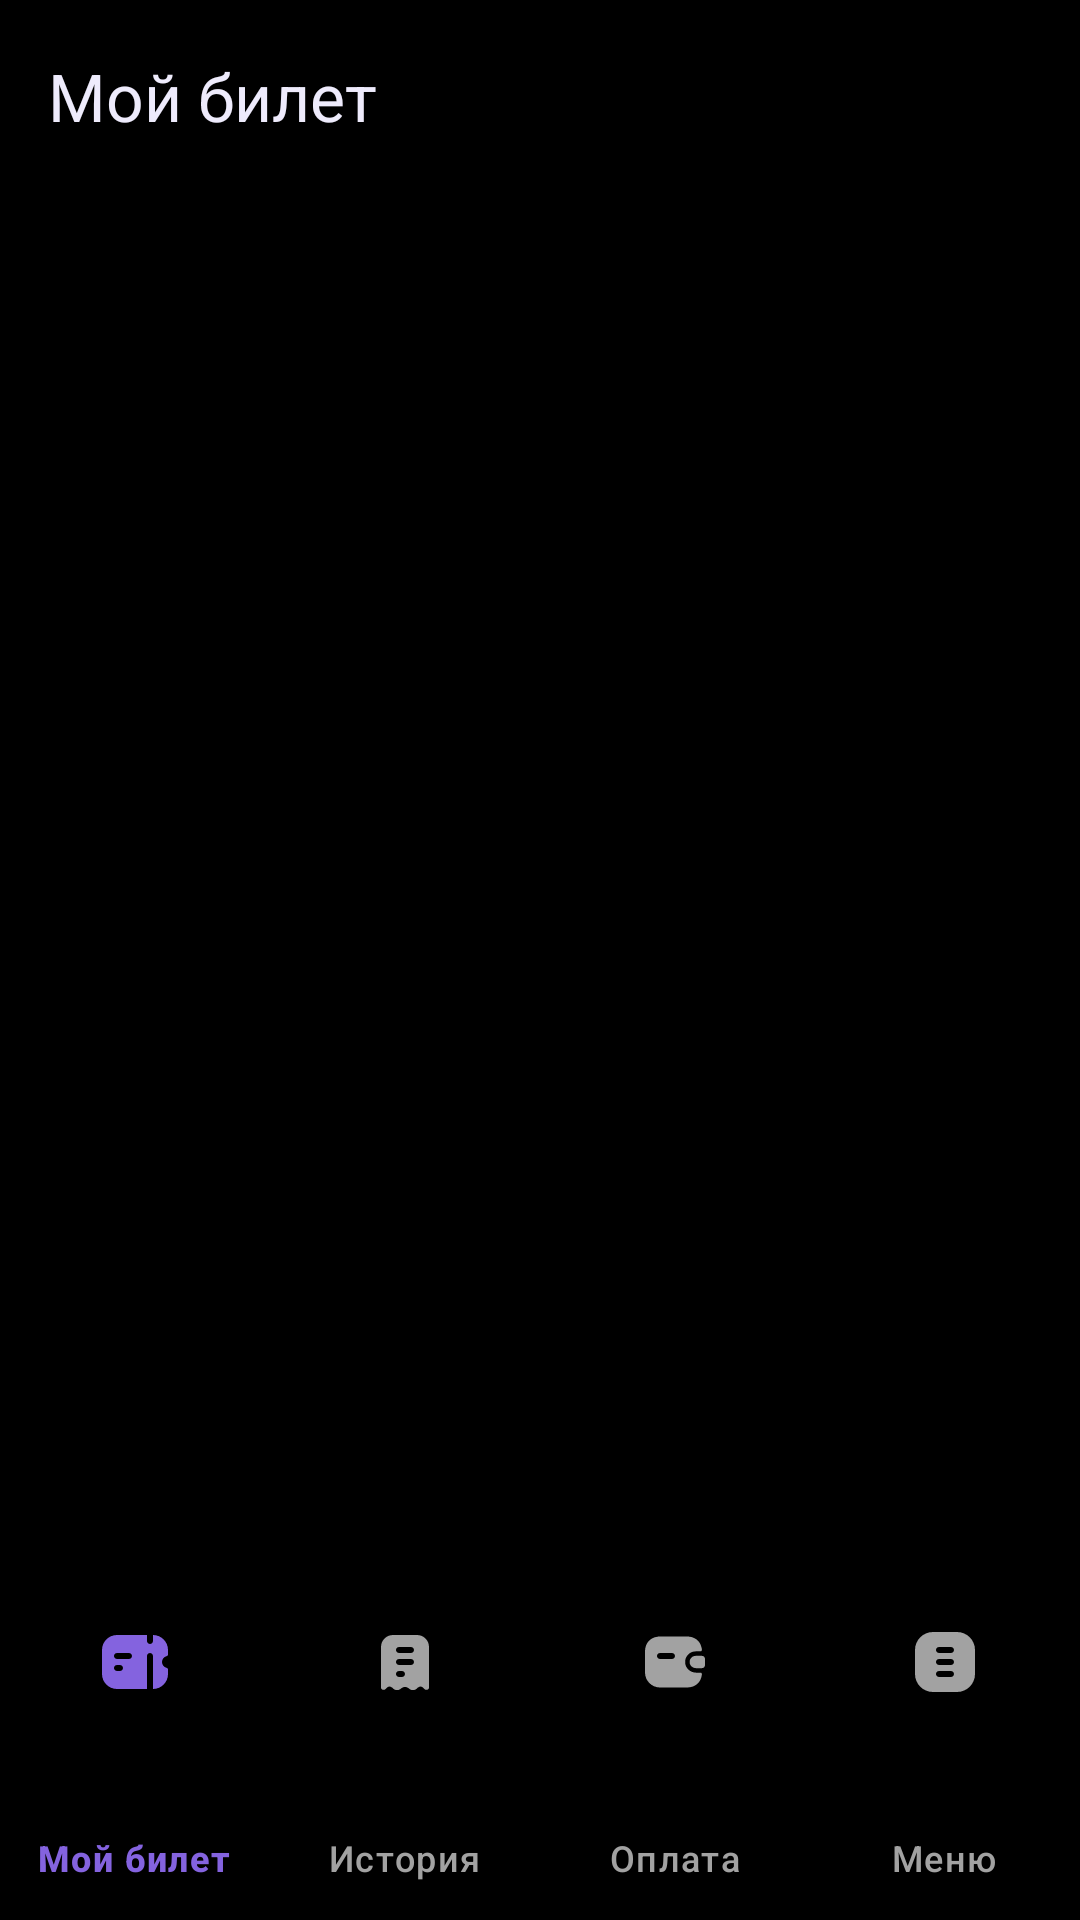

Android layout source for this screen:
<!-- AndroidManifest.xml: application theme Theme.NewFreeBus -->
<!-- res/layout/activity_main.xml -->
<?xml version="1.0" encoding="utf-8"?>
<androidx.constraintlayout.widget.ConstraintLayout xmlns:android="http://schemas.android.com/apk/res/android"
    xmlns:app="http://schemas.android.com/apk/res-auto"
    xmlns:tools="http://schemas.android.com/tools"
    android:id="@+id/main"
    android:layout_width="match_parent"
    android:layout_height="match_parent"
    tools:context=".MainActivity">

    
    <androidx.appcompat.widget.Toolbar
        android:id="@+id/toolbar"
        android:layout_width="match_parent"
        android:layout_height="?attr/actionBarSize"
        android:background="@color/black"
        android:theme="@style/ThemeOverlay.AppCompat.Dark.ActionBar"
        app:title="Мой билет"
        app:titleTextColor="@color/standart_text_color"
        app:layout_constraintTop_toTopOf="parent"
        app:layout_constraintStart_toStartOf="parent"
        app:layout_constraintEnd_toEndOf="parent" />

    
    <FrameLayout
        android:id="@+id/fragment_container"
        android:layout_width="match_parent"
        android:layout_height="0dp"
        app:layout_constraintTop_toBottomOf="@id/toolbar"
        app:layout_constraintBottom_toTopOf="@+id/bottomNavigationView" />

    
    <com.google.android.material.bottomnavigation.BottomNavigationView
        android:id="@+id/bottomNavigationView"
        android:layout_width="match_parent"
        android:layout_height="110dp"
        android:background="@color/black"
        app:itemActiveIndicatorStyle="@style/NoActiveIndicator"
        app:itemHorizontalTranslationEnabled="false"
        app:itemIconTint="@color/bottom_nav_icon"
        app:itemTextColor="@color/bottom_nav_icon"
        app:labelVisibilityMode="labeled"
        app:layout_constraintBottom_toBottomOf="parent"
        app:menu="@menu/bottom_menu" />

</androidx.constraintlayout.widget.ConstraintLayout>
<!-- resources referenced by this layout -->
<resources>
  <color name="black">#FF000000</color>
  <color name="standart_text_color">#eeebfc</color>
  <style name="NoActiveIndicator">
          <item name="android:height">0dp</item>
          <item name="android:color">@android:color/transparent</item>
      </style>
  <style name="Theme.NewFreeBus" parent="Base.Theme.NewFreeBus" />
  <style name="Base.Theme.NewFreeBus" parent="Theme.Material3.DayNight.NoActionBar">
          <item name="android:navigationBarColor">@android:color/black</item>
          <item name="android:statusBarColor">@color/black</item>
          <item name="android:windowBackground">@color/black</item>
          <item name="android:windowOptOutEdgeToEdgeEnforcement">true</item>
      </style>
</resources>
